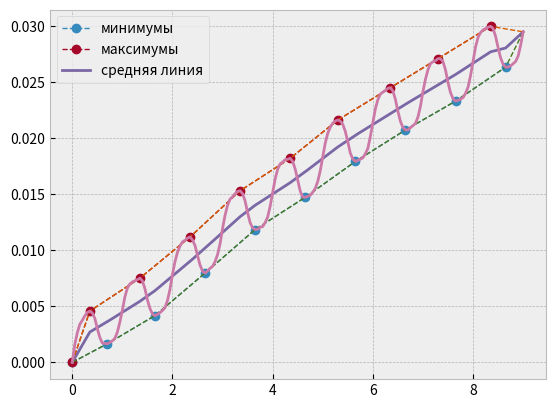

Generate this figure with matplotlib:
import numpy as np
import matplotlib.pyplot as plt
from scipy import interpolate


cycles = [0.0, 0.05, 0.1, 0.15000000000000002, 0.2, 0.25, 0.30000000000000004, 0.35000000000000003, 0.4, 0.45, 0.5, 0.55, 0.6000000000000001, 0.65, 0.7000000000000001, 0.75, 0.8, 0.8500000000000001, 0.9, 0.9500000000000001, 1.0, 1.05, 1.1, 1.1500000000000001, 1.2000000000000002, 1.25, 1.3, 1.35, 1.4000000000000001, 1.4500000000000002, 1.5, 1.55, 1.6, 1.6500000000000001, 1.7000000000000002, 1.75, 1.8, 1.85, 1.9000000000000001, 1.9500000000000002, 2.0, 2.0500000000000003, 2.1, 2.15, 2.2, 2.25, 2.3000000000000003, 2.35, 2.4000000000000004, 2.45, 2.5, 2.5500000000000003, 2.6, 2.6500000000000004, 2.7, 2.75, 2.8000000000000003, 2.85, 2.9000000000000004, 2.95, 3.0, 3.0500000000000003, 3.1, 3.1500000000000004, 3.2, 3.25, 3.3000000000000003, 3.35, 3.4000000000000004, 3.45, 3.5, 3.5500000000000003, 3.6, 3.6500000000000004, 3.7, 3.75, 3.8000000000000003, 3.85, 3.9000000000000004, 3.95, 4.0, 4.05, 4.1000000000000005, 4.15, 4.2, 4.25, 4.3, 4.3500000000000005, 4.4, 4.45, 4.5, 4.55, 4.6000000000000005, 4.65, 4.7, 4.75, 4.800000000000001, 4.8500000000000005, 4.9, 4.95, 5.0, 5.050000000000001, 5.1000000000000005, 5.15, 5.2, 5.25, 5.300000000000001, 5.3500000000000005, 5.4, 5.45, 5.5, 5.550000000000001, 5.6000000000000005, 5.65, 5.7, 5.75, 5.800000000000001, 5.8500000000000005, 5.9, 5.95, 6.0, 6.050000000000001, 6.1000000000000005, 6.15, 6.2, 6.25, 6.300000000000001, 6.3500000000000005, 6.4, 6.45, 6.5, 6.550000000000001, 6.6000000000000005, 6.65, 6.7, 6.75, 6.800000000000001, 6.8500000000000005, 6.9, 6.95, 7.0, 7.050000000000001, 7.1000000000000005, 7.15, 7.2, 7.25, 7.300000000000001, 7.3500000000000005, 7.4, 7.45, 7.5, 7.550000000000001, 7.6000000000000005, 7.65, 7.7, 7.75, 7.800000000000001, 7.8500000000000005, 7.9, 7.95, 8.0, 8.05, 8.1, 8.15, 8.200000000000001, 8.25, 8.3, 8.35, 8.4, 8.450000000000001, 8.5, 8.55, 8.6, 8.65, 8.700000000000001, 8.75, 8.8, 8.85, 8.9, 8.950000000000001, 9.0]
strain = [0.0, 0.0015931005515946695, 0.002626969420715431, 0.003392996590373509, 0.0037496421269588042, 0.004142609527270465, 0.0044546743109727975, 0.004575687987183389, 0.00441076389030662, 0.003926659950151647, 0.00300593631937947, 0.002222457216953004, 0.0017172354932690995, 0.001693675468581628, 0.0016602378519065732, 0.0017684242817978019, 0.0019222027085808175, 0.0021367965801760663, 0.0027088195363837693, 0.003599821120436521, 0.0046649346675697615, 0.00584382865767251, 0.006636816669969723, 0.007001092593119728, 0.007182458505185726, 0.00728487299129515, 0.007388217193554526, 0.007519394638041228, 0.007268119261236377, 0.006581232852214352, 0.005569487252408645, 0.0048118710329964785, 0.004312099943753125, 0.004173419715196733, 0.004282020003840125, 0.004431761304214034, 0.004629577270589714, 0.0048676454425443305, 0.005524241056388413, 0.006516737266718518, 0.00784294262815438, 0.008991866483531879, 0.009836179994536879, 0.010382672746197533, 0.010758108526127099, 0.010896792759245188, 0.011092022282764534, 0.01119461906849438, 0.010927014314355936, 0.010424076082124624, 0.009533432993634154, 0.008686699215708615, 0.008140264934374255, 0.00796647293429489, 0.008151908443661529, 0.008393668006257465, 0.008572496854705094, 0.00899467467550131, 0.009625244645593832, 0.010593906196435061, 0.011963911062539929, 0.013147172159847008, 0.014038310627844016, 0.01457422876246449, 0.014785557863819025, 0.015065430183828873, 0.01526438004584017, 0.015321889037238258, 0.015055250512777492, 0.01440644273473551, 0.013347521855506025, 0.012471833074867942, 0.011987974496790574, 0.011859309700505178, 0.011875099797170953, 0.012055928405862427, 0.012123874421731799, 0.012480822605948294, 0.012978930288643019, 0.01394986940237342, 0.01515503933344818, 0.016384416732674816, 0.017244663331191824, 0.01772509373595795, 0.017881980193494938, 0.0180991256094641, 0.018130345853915594, 0.018212424168978628, 0.017936184022854615, 0.01724234058630718, 0.01626143479830862, 0.01528351576832962, 0.014759773364209151, 0.01473850964235932, 0.014829623665668631, 0.014914503378904466, 0.015183346741320995, 0.015539856641898988, 0.016157954476058563, 0.01711893433207532, 0.01837838136451389, 0.01959342620106492, 0.02046934014640669, 0.0209975739132312, 0.0213647890110144, 0.02154656339710722, 0.02163958861649217, 0.021540361081742853, 0.021252963254688412, 0.02060870508772356, 0.01968512856574165, 0.018674256811274183, 0.018156922735509937, 0.01793557042724038, 0.018033401336852314, 0.018137109621919476, 0.018262769119208155, 0.01862794364507426, 0.019107364358662296, 0.020182102677863738, 0.021406072205626896, 0.022649236926627406, 0.023463916601932047, 0.023954824550666297, 0.024126996462173485, 0.024285736310883793, 0.024473140415192413, 0.02452084540514677, 0.024222009717739423, 0.023466218147609963, 0.02240376488194954, 0.021516156230548224, 0.020964716029353205, 0.02074750460382797, 0.020754592455041767, 0.020954981401062885, 0.021131495215883644, 0.02133925161844872, 0.02191516457224103, 0.022879238440760667, 0.02420104930417754, 0.02528936672156929, 0.026137406153677566, 0.026669636466778, 0.02684288099823083, 0.026933927944623407, 0.027115899418099637, 0.02710447953277464, 0.02684256158445943, 0.026096363018378685, 0.024975796821137302, 0.024072101068730048, 0.023537795483214333, 0.023321402289031182, 0.023399069027554256, 0.023489081194942692, 0.023644540541802563, 0.024021074315761975, 0.02458044816485063, 0.025617453386939437, 0.026892940800409746, 0.028176436866647094, 0.029030767260062533, 0.02944685451941927, 0.02968532668486119, 0.029804230188804383, 0.02992480472044324, 0.03, 0.02978570590127, 0.029093102787865595, 0.028070587710540645, 0.027171168407073797, 0.026607814178127954, 0.02636028710353022, 0.0263618442451501, 0.02647758686954176, 0.026664338518962747, 0.02687292152983245, 0.02736166092799099, 0.028333467897468063, 0.02951031223280901]

# #
# cycles =[0.0, 0.05, 0.1, 0.15000000000000002, 0.2, 0.25, 0.30000000000000004, 0.35000000000000003, 0.4, 0.45, 0.5, 0.55, 0.6000000000000001, 0.65, 0.7000000000000001, 0.75, 0.8, 0.8500000000000001, 0.9, 0.9500000000000001, 1.0, 1.05, 1.1, 1.1500000000000001, 1.2000000000000002, 1.25, 1.3, 1.35, 1.4000000000000001, 1.4500000000000002, 1.5, 1.55, 1.6, 1.6500000000000001, 1.7000000000000002, 1.75, 1.8, 1.85, 1.9000000000000001, 1.9500000000000002, 2.0, 2.0500000000000003, 2.1, 2.15, 2.2, 2.25, 2.3000000000000003, 2.35, 2.4000000000000004, 2.45, 2.5, 2.5500000000000003, 2.6, 2.6500000000000004, 2.7, 2.75, 2.8000000000000003, 2.85, 2.9000000000000004, 2.95, 3.0, 3.0500000000000003, 3.1, 3.1500000000000004, 3.2, 3.25, 3.3000000000000003, 3.35, 3.4000000000000004, 3.45, 3.5, 3.5500000000000003, 3.6, 3.6500000000000004, 3.7, 3.75, 3.8000000000000003, 3.85, 3.9000000000000004, 3.95, 4.0, 4.05, 4.1000000000000005, 4.15, 4.2, 4.25, 4.3, 4.3500000000000005, 4.4, 4.45, 4.5, 4.55, 4.6000000000000005, 4.65, 4.7, 4.75, 4.800000000000001, 4.8500000000000005, 4.9, 4.95, 5.0, 5.050000000000001, 5.1000000000000005, 5.15, 5.2, 5.25, 5.300000000000001, 5.3500000000000005, 5.4, 5.45, 5.5, 5.550000000000001, 5.6000000000000005, 5.65, 5.7, 5.75, 5.800000000000001, 5.8500000000000005, 5.9, 5.95, 6.0, 6.050000000000001, 6.1000000000000005, 6.15, 6.2, 6.25, 6.300000000000001, 6.3500000000000005, 6.4, 6.45, 6.5, 6.550000000000001, 6.6000000000000005, 6.65, 6.7, 6.75, 6.800000000000001, 6.8500000000000005, 6.9, 6.95, 7.0, 7.050000000000001, 7.1000000000000005, 7.15, 7.2, 7.25, 7.300000000000001, 7.3500000000000005, 7.4, 7.45, 7.5, 7.550000000000001, 7.6000000000000005, 7.65, 7.7, 7.75, 7.800000000000001, 7.8500000000000005, 7.9, 7.95, 8.0, 8.05, 8.1, 8.15, 8.200000000000001, 8.25, 8.3, 8.35, 8.4, 8.450000000000001, 8.5, 8.55, 8.6, 8.65, 8.700000000000001, 8.75, 8.8, 8.85, 8.9, 8.950000000000001, 9.0]
# strain =[0.0, 0.002704122622613223, 0.004734273950460789, 0.00622620278775675, 0.0076184477710014116, 0.008643263380171011, 0.009639544651561126, 0.010467619284694864, 0.010955336576356955, 0.011058967095125884, 0.010864495326967477, 0.010561798531001108, 0.010727148636544052, 0.011036309406619224, 0.011434208647091314, 0.012007184133876104, 0.012659760801444498, 0.013269973105117861, 0.014180250994300975, 0.01544839391495469, 0.016862874851992317, 0.018292722676501432, 0.019234686775335214, 0.019971687091059148, 0.02052007144003864, 0.02094274992387366, 0.021367617400868996, 0.021594004672883513, 0.021607603565702713, 0.021272318543976203, 0.02072422895133621, 0.020142386719152063, 0.019915074931114846, 0.019858361538279433, 0.02015801832847817, 0.020509173794649498, 0.02090114263266841, 0.021331375250265943, 0.021963216861956774, 0.023111559042122642, 0.024307675759812273, 0.02556382877593762, 0.026571783950044024, 0.027098045315881152, 0.02747267271895797, 0.027756472071979486, 0.027955956887925414, 0.02791502583664775, 0.027743429427405326, 0.027262736709690812, 0.02634421199765562, 0.025520796324368652, 0.02506026951778535, 0.024848904448737153, 0.024928872631187697, 0.024962157703566627, 0.025142744130579448, 0.025333795609878838, 0.025821297320015382, 0.02660886258990591, 0.027786646671293158, 0.02892109141402685, 0.029628707044876936, 0.0299715173310774, 0.030129617665850743, 0.030295443320214336, 0.0304697848474464, 0.030428013430772366, 0.030241999293334116, 0.02953840418678355, 0.02869226707165212, 0.027918070115178877, 0.027590627717063096, 0.027500441513746886, 0.027610673257192676, 0.027914916150470002, 0.028290287625280183, 0.028695161273199064, 0.029417684972393082, 0.030454414040791713, 0.03174393866605677, 0.03306476317524391, 0.03397276268826185, 0.03448288610037643, 0.034840701275316355, 0.03521995753059717, 0.03539512868669923, 0.03543590058029312, 0.035135023579571, 0.034620851738086246, 0.033712161811249114, 0.032808702981413494, 0.03233001428811974, 0.03218698243203419, 0.03216248241466634, 0.032199841144536674, 0.032279284887997015, 0.032504610611197755, 0.03303005320741395, 0.03376196443070642, 0.03493866217804204, 0.035904490252353816, 0.036573614212116835, 0.03679946679349178, 0.03684579643820628, 0.03682577663592072, 0.036838878157854846, 0.036656474755420373, 0.0362337882154723, 0.035528129717760655, 0.034474628627178656, 0.03342232785170879, 0.032702577213590614, 0.032277508073497274, 0.03217037579379166, 0.0321790569827157, 0.03234681637757348, 0.032654183167254026, 0.03333160853391649, 0.034404478658212126, 0.03591733244632587, 0.03725787371141187, 0.03802619554276893, 0.03858660061710526, 0.038801983840053136, 0.03899641111314876, 0.03915162439696928, 0.03917805524016007, 0.038839333497681455, 0.038091723497983725, 0.03677106599502913, 0.03537922429150447, 0.03444948822231235, 0.03394578481780496, 0.03372631888461875, 0.0336495326650896, 0.033766007766253735, 0.034208736698422525, 0.03511182245396142, 0.03665867516887857, 0.03853144758650144, 0.040051587832002786, 0.04104016325059531, 0.04145162949798616, 0.04165721896829568, 0.04182796628397439, 0.0418347391148033, 0.04187834298139835, 0.04154575073628246, 0.04037056868887528, 0.03863125036581041, 0.036506235499492494, 0.03485719951735901, 0.03386951654646701, 0.03337944011239035, 0.03322326890030695, 0.03337032246938981, 0.03395134238612487, 0.035169153238588234, 0.03736690689892474, 0.039946189337542085, 0.04211740746225751, 0.04325429881012174, 0.04371750960549295, 0.04382443408605796, 0.04380721492492266, 0.044, 0.043978306519364664, 0.04353547924142668, 0.04213151539083622, 0.03959909690853221, 0.036747573140625024, 0.03446885095745565, 0.0331749739026295, 0.032590702105408924, 0.03235205524754297, 0.032658317394594176, 0.0334726743141317, 0.03533803578380648, 0.038232109169101254, 0.04120883376183204]


# cycles =[0.0, 0.05, 0.1, 0.15000000000000002, 0.2, 0.25, 0.30000000000000004, 0.35000000000000003, 0.4, 0.45, 0.5, 0.55, 0.6000000000000001,
#          0.65, 0.7000000000000001, 0.75, 0.8, 0.8500000000000001, 0.9, 0.9500000000000001, 1.0, 1.05, 1.1, 1.1500000000000001, 1.2000000000000002,
#          1.25, 1.3, 1.35, 1.4000000000000001, 1.4500000000000002, 1.5, 1.55, 1.6, 1.6500000000000001, 1.7000000000000002, 1.75, 1.8, 1.85,
#          1.9000000000000001, 1.9500000000000002, 2.0, 2.0500000000000003, 2.1, 2.15, 2.2, 2.25, 2.3000000000000003, 2.35, 2.4000000000000004,
#          2.45, 2.5, 2.5500000000000003, 2.6, 2.6500000000000004, 2.7, 2.75, 2.8000000000000003, 2.85, 2.9000000000000004, 2.95, 3.0, 3.0500000000000003, 3.1, 3.1500000000000004, 3.2, 3.25, 3.3000000000000003, 3.35, 3.4000000000000004, 3.45, 3.5, 3.5500000000000003, 3.6, 3.6500000000000004, 3.7, 3.75, 3.8000000000000003, 3.85, 3.9000000000000004, 3.95, 4.0, 4.05, 4.1000000000000005, 4.15, 4.2, 4.25, 4.3, 4.3500000000000005, 4.4, 4.45, 4.5, 4.55, 4.6000000000000005, 4.65, 4.7, 4.75, 4.800000000000001, 4.8500000000000005, 4.9, 4.95, 5.0, 5.050000000000001, 5.1000000000000005, 5.15, 5.2, 5.25, 5.300000000000001, 5.3500000000000005, 5.4, 5.45, 5.5, 5.550000000000001, 5.6000000000000005, 5.65, 5.7, 5.75, 5.800000000000001, 5.8500000000000005, 5.9, 5.95, 6.0, 6.050000000000001, 6.1000000000000005, 6.15, 6.2, 6.25, 6.300000000000001, 6.3500000000000005, 6.4, 6.45, 6.5, 6.550000000000001, 6.6000000000000005, 6.65, 6.7, 6.75, 6.800000000000001, 6.8500000000000005, 6.9, 6.95, 7.0, 7.050000000000001, 7.1000000000000005, 7.15, 7.2, 7.25, 7.300000000000001, 7.3500000000000005, 7.4, 7.45, 7.5, 7.550000000000001, 7.6000000000000005, 7.65, 7.7, 7.75, 7.800000000000001, 7.8500000000000005, 7.9, 7.95, 8.0, 8.05, 8.1, 8.15, 8.200000000000001, 8.25, 8.3, 8.35, 8.4, 8.450000000000001, 8.5, 8.55, 8.6, 8.65, 8.700000000000001, 8.75, 8.8, 8.85, 8.9, 8.950000000000001, 9.0]
# strain =[0.0, 0.01170922310268146, 0.01777947506426591, 0.021149726320981145, 0.023161041919483722, 0.024502318108384415, 0.025518820704516745,
#          0.025987092126389444, 0.025368062719571347, 0.023168911552955217, 0.019818768019698476, 0.016751377475096266, 0.014976026158100253,
#          0.014344563984404085, 0.014466195293961178, 0.014899292165344049, 0.015350233468456001, 0.016151192302457904, 0.018000102517300165,
#          0.021275793573613144, 0.025581617092447058, 0.0295918252957197, 0.032212039661995734, 0.033565642281748805, 0.034275102859070095,
#          0.03466760936015523, 0.03499900970680829, 0.03481372733470995, 0.03378449587498669, 0.03125941523590951, 0.02755329535176417,
#          0.02423667850115472, 0.022300914833150148, 0.02165824742913741, 0.021772328563200893, 0.02217489323646102, 0.022732015987210554,
#          0.023585863881656545, 0.025466353586353914, 0.028870617984233946, 0.03324946865085705, 0.03723199946953733, 0.03983035598545563,
#          0.04102393445091573, 0.04147598205932497, 0.041608425954179934, 0.041489215313189255, 0.04106426185163261, 0.03952821754004366,
#          0.03640544847106948, 0.03218803284187155, 0.028390661634206223, 0.02599546028787843, 0.024929268980065953, 0.024591134161927677,
#          0.024627799009241662, 0.024792673096146123, 0.02550217349914095, 0.027142269274790895, 0.030376221282190613, 0.03476506908609941,
#          0.03873155304655178, 0.04136505074081091, 0.04254889262910012, 0.042992992822895315, 0.043159476162726064, 0.043273131039761194,
#          0.04283098879660469, 0.04134695179513214, 0.03827315867590268, 0.0341362662896108, 0.030271458567755906, 0.027898445321086165,
#          0.02696763735750628, 0.026648634436998997, 0.02674507702580874, 0.02684367690491723, 0.02745128335074072, 0.029112299167392705,
#          0.03234473135746446, 0.036705119930715825, 0.04073998127286253, 0.04335003870169085, 0.04455153973017673, 0.04486690679261469,
#          0.04495586773118744, 0.044917045457371664, 0.04441171224925185, 0.04287834167801102, 0.03978288011795294, 0.0354461018043416,
#          0.03144381382004781, 0.02898207013752428, 0.02795707241239162, 0.02776800607893149, 0.027692650049515845, 0.027888341730780253,
#          0.02844674944350972, 0.03018878900398413, 0.033464817779311685, 0.03786118869408547, 0.041926772366941895, 0.04456355017403938,
#          0.045616510220953956, 0.04601926871649106, 0.04619151765067998, 0.04609277591835542, 0.045559402654023556, 0.044021592252767826,
#          0.04073753130227216, 0.03641771851262552, 0.03249455766546933, 0.02997325051476461, 0.028900079707205695, 0.02874661193268041,
#          0.02874475674397986, 0.028877888181782652, 0.029547179412758678, 0.03127798420143444, 0.0347006463419986, 0.03921737721777695,
#          0.04336935379713313, 0.04598181311639511, 0.04705821176286284, 0.047409643830279576, 0.04751822629215627, 0.04756040238656479,
#          0.04705292038614569, 0.04547492187575347, 0.04226904353737832, 0.037534584873884995, 0.03308164047657774, 0.0299987052204897,
#          0.02846765760945128, 0.027839024306256017, 0.027528389655210348, 0.027599018912593854, 0.028238660168522115, 0.03035506188298555,
#          0.03449980474778887, 0.039978432085908996, 0.04479842080850773, 0.04759979178104121, 0.04872953844485762, 0.049017835216615395,
#          0.04907141887074421, 0.04915518101503432, 0.04891298594906809, 0.04734148524217939, 0.043682975230188166, 0.037882555066349265,
#          0.031869949876813304, 0.027503947435117797, 0.025121912724558874, 0.02409605475818548, 0.023670581961711224, 0.02374576735996361,
#          0.024947687480667217, 0.028108612407895778, 0.03392347826011456, 0.04121708613672425, 0.0473692416868778, 0.05062463046031594,
#          0.051674045294629295, 0.05180460460859921, 0.05190903874124134, 0.052000000000000005, 0.05175391168085846, 0.05016718419706331,
#          0.045705188688003454, 0.038263768583546215, 0.030324620078142895, 0.02431446824286787, 0.020937247790559638, 0.019434698458121846,
#          0.018845914192023763, 0.019269327950166892, 0.021011089392038884, 0.025422305579143316, 0.03305676779849834, 0.041297283646700184]
#


def cyclic_strain_analyzer(cycles, strain):
    '''
    Функция для обработки кривой деформаций при динамическом нагружении
    :param cycles: массив циклов нагружения
    :param strain: массив деформации
    :return: визуальные результаты обработки
    '''
    plt.style.use('bmh')
    x_max_array, y_max_array, x_min_array, y_min_array, x_middle_line_array, y_middle_line_array = min_max_search(cycles, strain)
    plt.plot(x_middle_line_array, y_middle_line_array, label='средняя линия')
    plt.plot(x_min_array, y_min_array, linewidth=1, linestyle='dashed')
    plt.plot(x_max_array, y_max_array, linewidth=1, linestyle='dashed')
    plt.plot(cycles, strain)
    plt.legend()
    plt.show()
def min_max_search(x: np.array, y: np.array):
    '''
    .....................
    :param x:cycles
    :param y:strain
    :return:результаты обработки
    '''

    y_max_array = [0]
    x_min_array = [0]
    y_min_array = [0]
    x_max_array = [0]

    i = 4
    while i < (len(y)):
        if y[i - 3] < y[i - 2] and y[i - 2] > y[i-1]:
            if y[i - 4] < y[i - 3] or y[i - 1] > y[i]:
                y_max_array.append(y[i - 2])
                x_max_array.append(x[i - 2])
        elif y[i - 3] > y[i - 2] and y[i - 2] < y[i-1]:
            if y[i - 4] > y[i - 3] and y[i - 1] < y[i]:
                y_min_array.append(y[i - 2])
                x_min_array.append(x[i - 2])
        elif y[i - 1] == y[i]:
            if y[i - 2] > y[i - 1]:
                y_min_array.append(y[i])
                x_min_array.append(x[i])
            else:
                y_max_array.append(y[i])
                x_max_array.append(x[i])
        i += 1
    i = 1
    while i < len(y_max_array):
        if (y.index(y_max_array[i])-y.index(y_max_array[i-1])) < 5:
            if y_max_array[i] > y_max_array[i-1]:
                y_max_array.remove(y_max_array[i-1])
                x_max_array.remove(x_max_array[i-1])
            elif y_max_array[i] < y_max_array[i-1]:
                y_max_array.remove(y_max_array[i])
                x_max_array.remove(x_max_array[i])
        i += 1

    i = 1
    while i < len(y_min_array):
        if (y.index(y_min_array[i])-y.index(y_min_array[i-1])) < 5:
            if y_min_array[i] < y_min_array[i-1]:
                y_min_array.remove(y_min_array[i-1])
                x_min_array.remove(x_min_array[i-1])
            elif y_min_array[i] > y_min_array[i-1]:
                y_min_array.remove(y_min_array[i])
                x_min_array.remove(x_min_array[i])
        i+=1

    plt.plot(x_min_array, y_min_array, linewidth=1, linestyle='dashed', marker='o',
             label='минимумы')  # строим графики минимумов
    plt.plot(x_max_array, y_max_array, linewidth=1, linestyle='dashed', marker='o',
             label='максимумы')  # строим графики максимумов

    y_min_array.append(y[- 1])
    x_min_array.append(x[- 1])
    y_max_array.append(y[- 1])
    x_max_array.append(x[- 1])

    temp = interpolate.interp1d(x_min_array, y_min_array)
    x_min_array_new = x
    y_min_array_new = temp(x_min_array_new)

    temp = interpolate.interp1d(x_max_array, y_max_array)
    x_max_array_new = x
    y_max_array_new = temp(x_max_array_new)

    maxX = np.max(x)
    minX = np.min(x)
    maxY = np.max(y)
    minY = np.min(y)
    print('maxX =', maxX, 'maxY =', maxY, 'minX =', minX, 'minY =', minY)

    def surch_middle_line(x_max_array, x_min_array, y_max_array, y_min_array):
        x_middle_line_array = []
        y_middle_line_array = []
        i = 0
        while i < (len(x_min_array_new)):
            x_middle_line_array.append((x_max_array[i] + x_min_array[i]) / 2)
            y_middle_line_array.append((y_max_array[i] + y_min_array[i]) / 2)
            i += 1
        return x_middle_line_array, y_middle_line_array

    x_middle_line_array, y_middle_line_array = surch_middle_line(x_max_array_new, x_min_array_new, y_max_array_new, y_min_array_new)

    def surch_distance_min_max(x_middle_line_array, y_middle_line_array, x_min_array, y_min_array, y_max_array, x_max_array):
        distance_min = []
        distance_max = []
        distance_comparison_min = []
        distance_comparison_max = []
        i, k = 0, 0
        while i < len(y_min_array):
            while k < len(x_middle_line_array):
                distance_comparison_min.append(np.sqrt(
                    (x_min_array[i] - x_middle_line_array[k]) ** 2 + (y_min_array[i] - y_middle_line_array[k]) ** 2))
                k += 1
            k = 0
            i += 1
            distance_min.append(min(distance_comparison_min))
            distance_comparison_min = []

        i, k = 0, 0
        while i < len(y_max_array):
            while k < len(x_middle_line_array):
                distance_comparison_max.append(np.sqrt(
                    (x_max_array[i] - x_middle_line_array[k]) ** 2 + (y_max_array[i] - y_middle_line_array[k]) ** 2))
                k += 1
            k = 0
            i += 1
            distance_max.append(min(distance_comparison_max))
            distance_comparison_max = []
        print('distance_min =', distance_min[1:-1])
        print('distance_max =', distance_max[1:-1])
        return distance_min, distance_max
    surch_distance_min_max(x_middle_line_array, y_middle_line_array, x_min_array, y_min_array, y_max_array, x_max_array)
    return x_max_array_new, y_max_array_new, x_min_array_new, y_min_array_new, x_middle_line_array, y_middle_line_array


if __name__ == "__main__":
    cyclic_strain_analyzer(cycles, strain)

